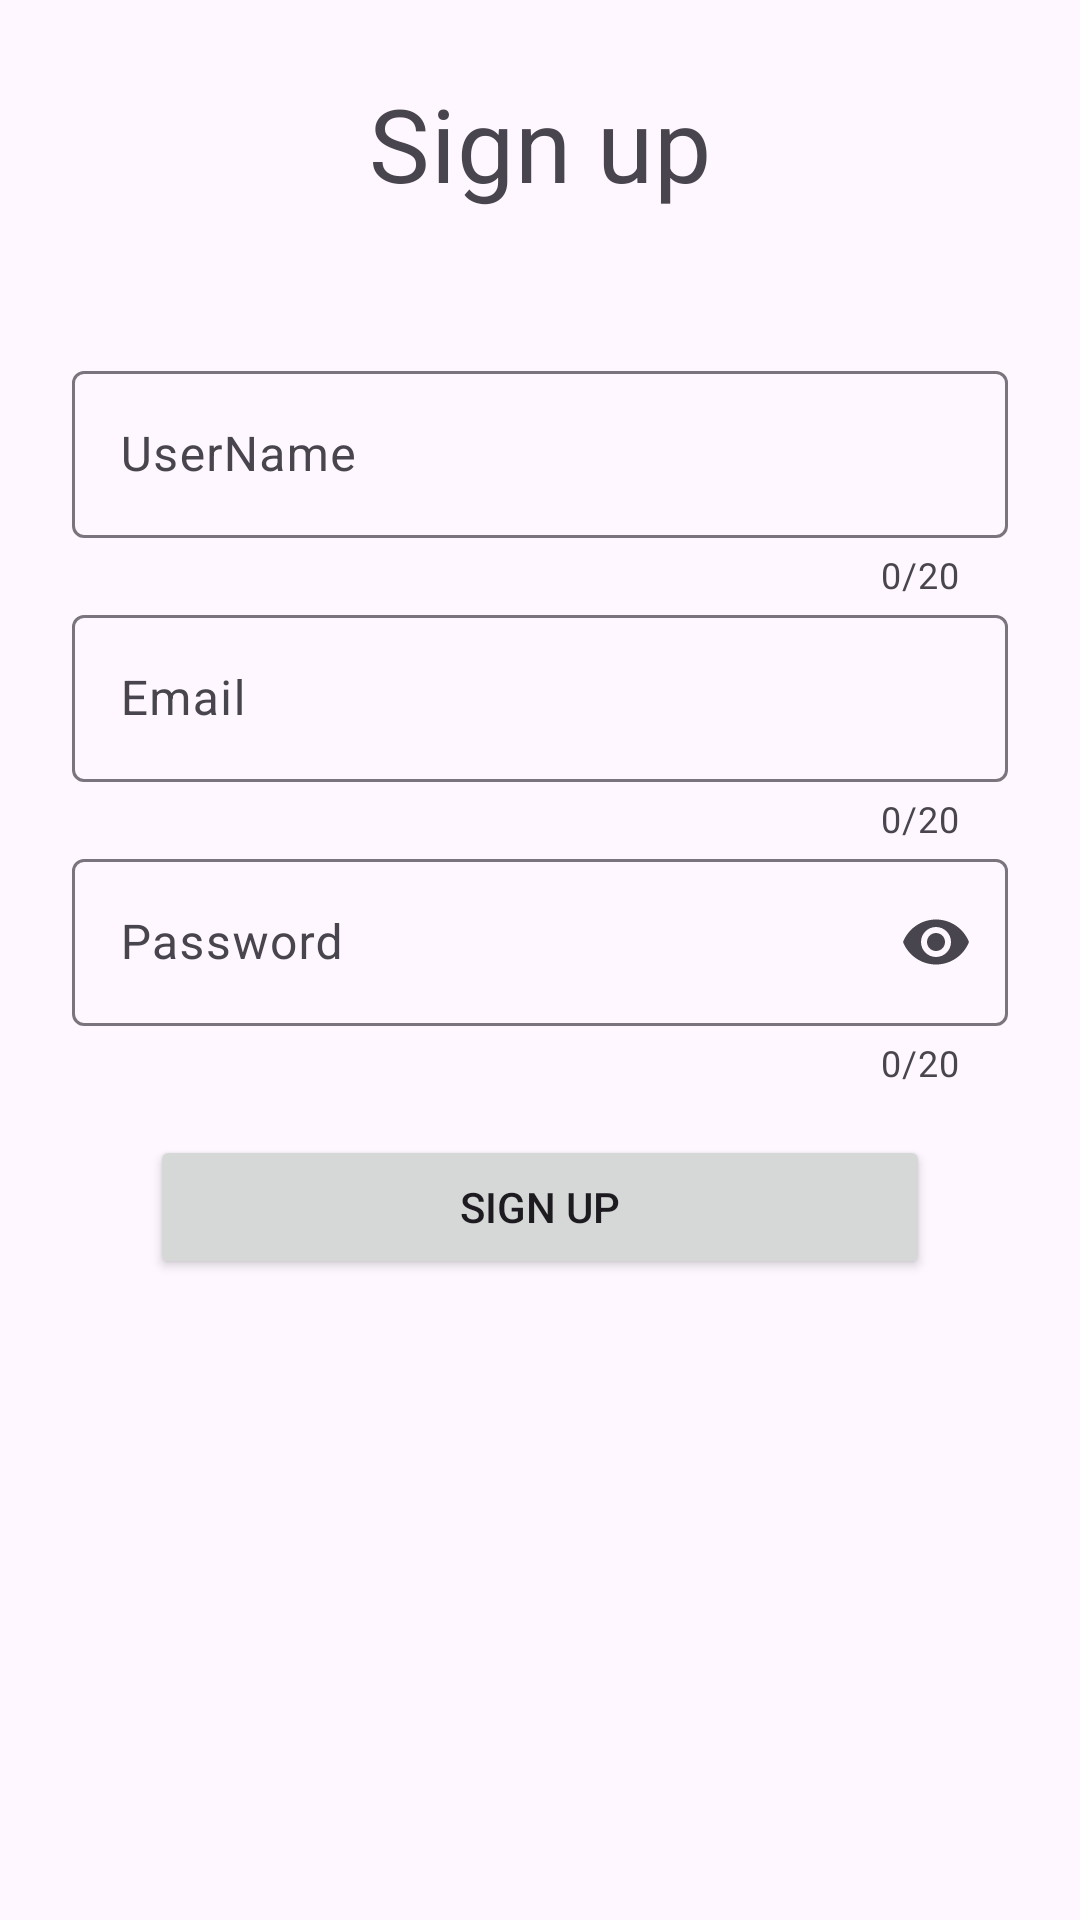

Android layout source for this screen:
<!-- AndroidManifest.xml: application theme Theme.MyApp -->
<!-- res/layout/fragment_sign_up.xml -->
<?xml version="1.0" encoding="utf-8"?>
<androidx.constraintlayout.widget.ConstraintLayout xmlns:android="http://schemas.android.com/apk/res/android"
    xmlns:tools="http://schemas.android.com/tools"
    android:layout_width="match_parent"
    android:layout_height="match_parent"
    xmlns:app="http://schemas.android.com/apk/res-auto"
    tools:viewBindingIgnore="false">


    <androidx.constraintlayout.widget.Guideline
        android:id="@+id/start_guideline"
        android:layout_width="0dp"
        android:layout_height="0dp"
        android:orientation="vertical"
        app:layout_constraintGuide_begin="50dp" />

    <androidx.constraintlayout.widget.Guideline
        android:id="@+id/end_guideline"
        android:layout_width="0dp"
        android:layout_height="0dp"
        android:orientation="vertical"
        app:layout_constraintGuide_end="50dp" />

    <TextView
        android:id="@+id/signUpTitle"
        android:layout_width="wrap_content"
        android:layout_height="wrap_content"
        android:text="@string/action_sign_up"
        android:layout_marginTop="25dp"
        app:layout_constraintEnd_toStartOf="@+id/end_guideline"
        app:layout_constraintStart_toStartOf="@+id/start_guideline"
        android:textAppearance="@style/TextAppearance.MaterialComponents.Headline4"
        app:layout_constraintTop_toTopOf="parent" />

    <com.google.android.material.textfield.TextInputLayout
        android:id="@+id/userName_til"
        android:layout_width="0dp"
        android:layout_height="wrap_content"
        android:layout_marginStart="24dp"
        android:layout_marginTop="48dp"
        android:layout_marginEnd="24dp"
        app:endIconMode="clear_text"
        app:errorEnabled="true"
        app:counterEnabled="true"
        app:counterMaxLength="20"
        app:layout_constraintEnd_toEndOf="parent"
        app:layout_constraintStart_toStartOf="parent"
        app:layout_constraintTop_toBottomOf="@id/signUpTitle"
        app:startIconDrawable="@drawable/account_circle_black">

        <com.google.android.material.textfield.TextInputEditText
            android:id="@+id/username_et"
            android:layout_width="match_parent"
            android:layout_height="wrap_content"
            android:hint="@string/username"
            android:inputType="text"
            android:maxLength="20"/>

    </com.google.android.material.textfield.TextInputLayout>


    <com.google.android.material.textfield.TextInputLayout
        android:id="@+id/email_til"
        android:layout_width="0dp"
        android:layout_height="wrap_content"
        android:layout_marginStart="24dp"
        android:layout_marginEnd="24dp"
        app:endIconMode="clear_text"
        app:errorEnabled="true"
        app:counterEnabled="true"
        app:counterMaxLength="20"
        app:layout_constraintEnd_toEndOf="parent"
        app:layout_constraintStart_toStartOf="parent"
        app:layout_constraintTop_toBottomOf="@id/userName_til"
        app:startIconDrawable="@drawable/account_circle_black">

        <com.google.android.material.textfield.TextInputEditText
            android:id="@+id/email_et"
            android:layout_width="match_parent"
            android:layout_height="wrap_content"
            android:hint="@string/email"
            android:inputType="textEmailAddress"
            android:maxLength="20"/>

    </com.google.android.material.textfield.TextInputLayout>

    <com.google.android.material.textfield.TextInputLayout
        android:id="@+id/signUpPassword"
        android:layout_width="0dp"
        android:layout_height="wrap_content"
        android:layout_marginStart="24dp"
        android:layout_marginEnd="24dp"
        app:endIconMode="password_toggle"
        app:counterEnabled="true"
        app:counterMaxLength="20"
        app:layout_constraintEnd_toEndOf="parent"
        app:layout_constraintStart_toStartOf="parent"
        app:layout_constraintTop_toBottomOf="@+id/email_til"
        app:startIconDrawable="@drawable/baseline_password_24">

        <com.google.android.material.textfield.TextInputEditText
            android:id="@+id/password_et"
            android:layout_width="match_parent"
            android:layout_height="wrap_content"
            android:hint="@string/password"
            android:ems="10"
            android:maxLength="20"
            android:imeActionLabel="@string/password"
            android:imeOptions="actionDone"
            android:inputType="textPassword" />

    </com.google.android.material.textfield.TextInputLayout>

    <Button
        android:id="@+id/registration"
        android:layout_width="0dp"
        android:layout_height="wrap_content"
        android:layout_marginTop="16dp"
        android:text="@string/action_sign_up"
        app:layout_constraintEnd_toEndOf="@id/end_guideline"
        app:layout_constraintStart_toStartOf="@id/start_guideline"
        app:layout_constraintTop_toBottomOf="@+id/signUpPassword" />


</androidx.constraintlayout.widget.ConstraintLayout>
<!-- resources referenced by this layout -->
<resources>
  <string name="action_sign_up">Sign up</string>
  <string name="email">Email</string>
  <string name="password">Password</string>
  <string name="username">UserName</string>
  <style name="Theme.MyApp" parent="Theme.Material3.DayNight.NoActionBar">
          
          <item name="colorPrimary">@color/purple_500</item>
          <item name="colorPrimaryVariant">@color/purple_700</item>
          <item name="colorOnPrimary">@color/white</item>
          <item name="android:datePickerDialogTheme">@style/AppTheme.DatePickerDialog</item>
  
          
          <item name="colorSecondary">@color/teal_200</item>
          <item name="colorSecondaryVariant">@color/teal_700</item>
          <item name="colorOnSecondary">@color/black</item>
          
          
          <item name="android:statusBarColor">?attr/colorPrimaryVariant</item>
          <item name="windowNoTitle">true</item>
          
      </style>
  <color name="purple_500">#3443A1</color>
  <color name="purple_700">#242F7A</color>
  <color name="white">#FFFFFFFF</color>
  <style name="AppTheme.DatePickerDialog" parent="Theme.MaterialComponents.DayNight.Dialog">
          <item name="android:colorAccent">@color/purple_500</item>
          <item name="android:colorControlActivated">@color/purple_200</item>
          <item name="android:buttonBarPositiveButtonStyle">@style/AppTheme.Alert.Button.Positive</item>
          <item name="android:buttonBarNegativeButtonStyle">@style/AppTheme.Alert.Button.Negative</item>
          <item name="android:buttonBarNeutralButtonStyle">@style/AppTheme.Alert.Button.Neutral</item>
      </style>
  <color name="teal_200">#FF03DAC5</color>
  <color name="teal_700">#FF018786</color>
  <color name="black">#FF000000</color>
  <color name="purple_200">#3358A3</color>
  <style name="AppTheme.Alert.Button.Positive" parent="Widget.MaterialComponents.Button.TextButton">
          <item name="android:textColor">@color/purple_500</item>
      </style>
  <style name="AppTheme.Alert.Button.Negative" parent="Widget.MaterialComponents.Button.TextButton">
          <item name="android:textColor">@color/purple_200</item>
      </style>
  <style name="AppTheme.Alert.Button.Neutral" parent="Widget.MaterialComponents.Button.TextButton">
          <item name="android:textColor">@color/purple_500</item>
      </style>
</resources>
